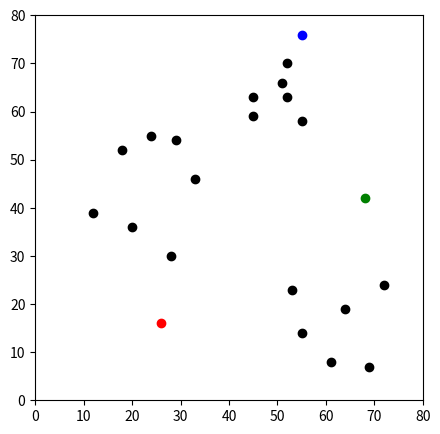
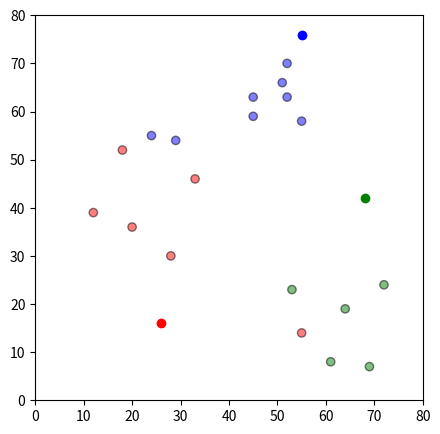
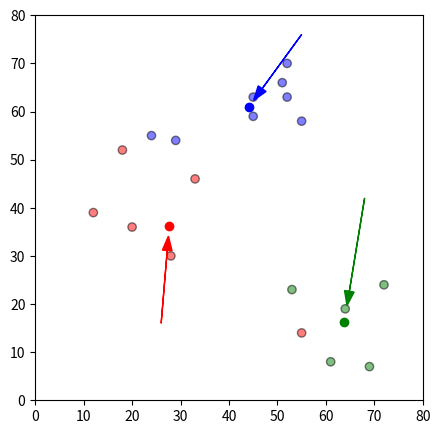
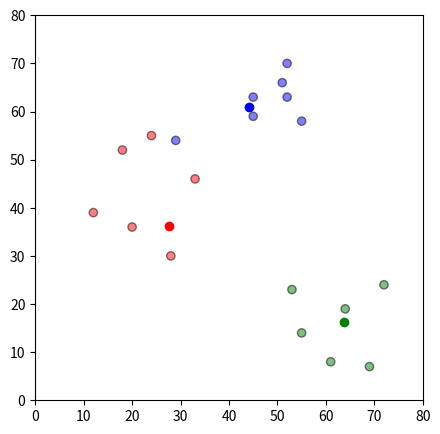
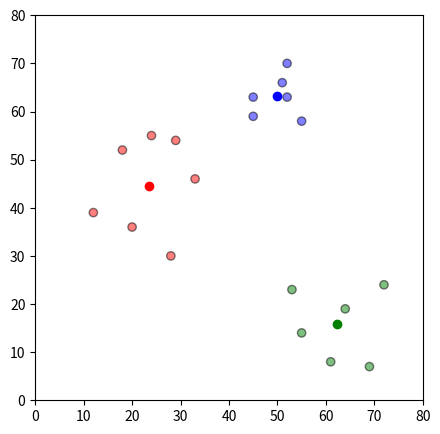

Here is the Python script that generated these plots, in order:
# Kütüphaneleri yükleyelim.
import pandas as pd
import numpy as np
import matplotlib.pyplot as plt
# Verimizi oluşturalım.
df = pd.DataFrame({
    'x': [12, 20, 28, 18, 29, 33, 24, 45, 45, 52, 51, 52, 55, 53, 55, 61, 64, 69, 72],
    'y': [39, 36, 30, 52, 54, 46, 55, 59, 63, 70, 66, 63, 58, 23, 14, 8, 19, 7, 24]
})

#x ve y datası 3 kümeye ayrılır ve grafiği çizdirilir.
np.random.seed(200)
k = 3
# centroids[i] = [x, y]
centroids = {
    i+1: [np.random.randint(0, 80), np.random.randint(0, 80)] #0-80 arası rastgele 3 yer belirler. 
    for i in range(k)
}

fig = plt.figure(figsize=(5, 5))
plt.scatter(df['x'], df['y'], color='k')
colmap = {1: 'r', 2: 'g', 3: 'b'}
for i in centroids.keys():
    plt.scatter(*centroids[i], color=colmap[i])
plt.xlim(0, 80)
plt.ylim(0, 80)
plt.show()
# Merkeze uzaklık hesaplanır(x ve y kümenin ağırlık merkezinden çıkarılır.)
def assignment(df, centroids):
    for i in centroids.keys():
        # sqrt((x1 - x2)^2 - (y1 - y2)^2) 
        df['distance_from_{}'.format(i)] = (
            np.sqrt(
                (df['x'] - centroids[i][0]) ** 2
                + (df['y'] - centroids[i][1]) ** 2      
            )
        )
    centroid_distance_cols = ['distance_from_{}'.format(i) for i in centroids.keys()]
    df['closest'] = df.loc[:, centroid_distance_cols].idxmin(axis=1)
    df['closest'] = df['closest'].map(lambda x: int(x.lstrip('distance_from_')))
    df['color'] = df['closest'].map(lambda x: colmap[x])
    return df

df = assignment(df, centroids)
print(df.head())

fig = plt.figure(figsize=(5, 5))
plt.scatter(df['x'], df['y'], color=df['color'], alpha=0.5, edgecolor='k')
for i in centroids.keys():
    plt.scatter(*centroids[i], color=colmap[i])
plt.xlim(0, 80)
plt.ylim(0, 80)
plt.show()

import copy

old_centroids = copy.deepcopy(centroids)

def update(k):
    for i in centroids.keys():
        centroids[i][0] = np.mean(df[df['closest'] == i]['x'])
        centroids[i][1] = np.mean(df[df['closest'] == i]['y'])
    return k

centroids = update(centroids)
    
fig = plt.figure(figsize=(5, 5))
ax = plt.axes()
plt.scatter(df['x'], df['y'], color=df['color'], alpha=0.5, edgecolor='k')
for i in centroids.keys():
    plt.scatter(*centroids[i], color=colmap[i])
plt.xlim(0, 80)
plt.ylim(0, 80)
for i in old_centroids.keys():
    old_x = old_centroids[i][0]
    old_y = old_centroids[i][1]
    dx = (centroids[i][0] - old_centroids[i][0]) * 0.75
    dy = (centroids[i][1] - old_centroids[i][1]) * 0.75
    ax.arrow(old_x, old_y, dx, dy, head_width=2, head_length=3, fc=colmap[i], ec=colmap[i])
plt.show()
df = assignment(df, centroids)

# Plot results
fig = plt.figure(figsize=(5, 5))
plt.scatter(df['x'], df['y'], color=df['color'], alpha=0.5, edgecolor='k')
for i in centroids.keys():
    plt.scatter(*centroids[i], color=colmap[i])
plt.xlim(0, 80)
plt.ylim(0, 80)
plt.show()

while True:
    closest_centroids = df['closest'].copy(deep=True)
    centroids = update(centroids)
    df = assignment(df, centroids)
    if closest_centroids.equals(df['closest']):
        break

fig = plt.figure(figsize=(5, 5))
plt.scatter(df['x'], df['y'], color=df['color'], alpha=0.5, edgecolor='k')
for i in centroids.keys():
    plt.scatter(*centroids[i], color=colmap[i])
plt.xlim(0, 80)
plt.ylim(0, 80)
plt.show()
